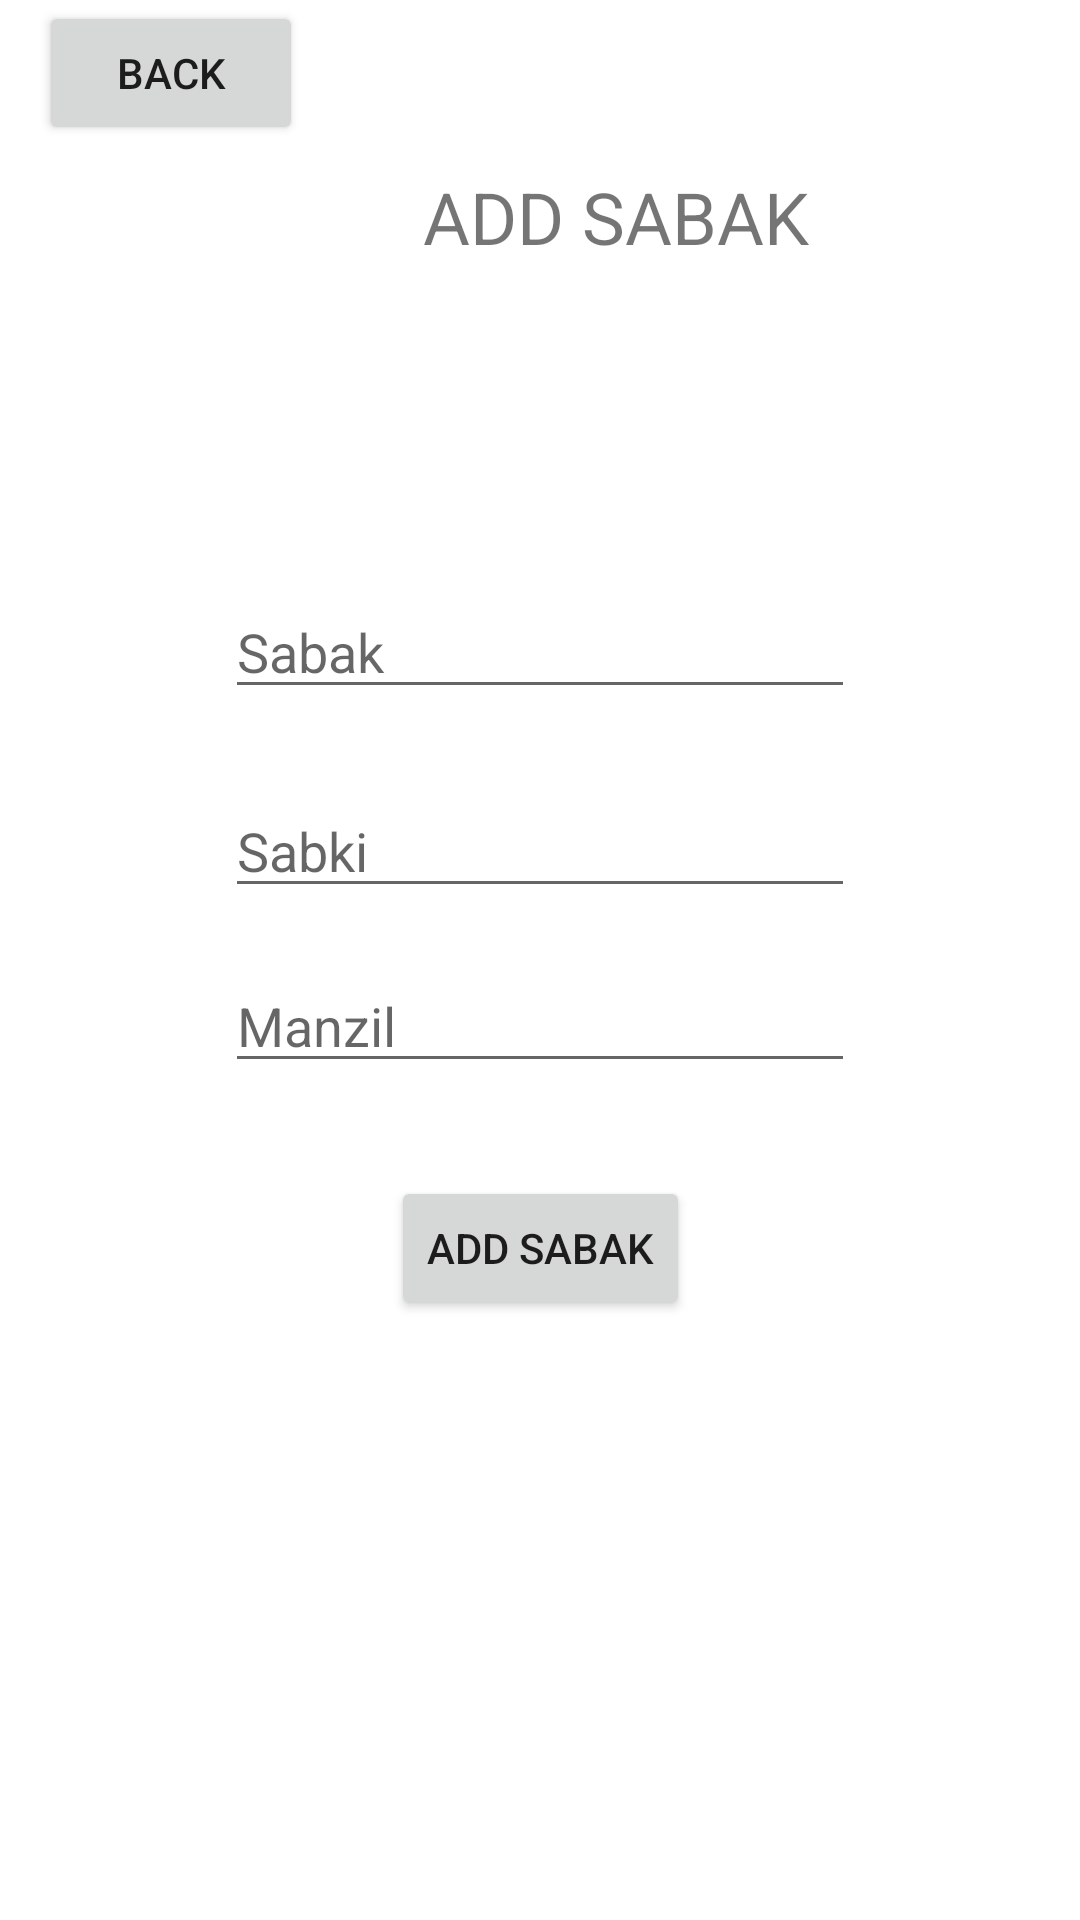

Layout XML and referenced resources for this Android screen:
<!-- AndroidManifest.xml: application theme Theme.MadrissaSabak -->
<!-- res/layout/activity_add_sabak.xml -->
<?xml version="1.0" encoding="utf-8"?>
<androidx.constraintlayout.widget.ConstraintLayout xmlns:android="http://schemas.android.com/apk/res/android"
    xmlns:app="http://schemas.android.com/apk/res-auto"
    xmlns:tools="http://schemas.android.com/tools"
    android:layout_width="match_parent"
    android:layout_height="match_parent"
    tools:context=".AddSabakActivity">

    <TextView
        android:id="@+id/addSabakLabel"
        android:layout_width="wrap_content"
        android:layout_height="wrap_content"
        android:layout_marginStart="40dp"
        android:layout_marginTop="56dp"
        android:layout_marginBottom="72dp"
        android:text="ADD SABAK"
        android:textSize="24sp"
        app:layout_constraintBottom_toTopOf="@+id/studentSpinnerSabak"
        app:layout_constraintStart_toEndOf="@+id/backBtnSabak"
        app:layout_constraintTop_toTopOf="parent" />

    <Spinner
        android:id="@+id/studentSpinnerSabak"
        android:layout_width="0dp"
        android:layout_height="0dp"
        android:layout_marginStart="47dp"
        android:layout_marginEnd="47dp"
        android:layout_marginBottom="65dp"
        app:layout_constraintBottom_toTopOf="@+id/sabakSabak"
        app:layout_constraintEnd_toEndOf="parent"
        app:layout_constraintStart_toStartOf="parent"
        app:layout_constraintTop_toBottomOf="@+id/addSabakLabel" />

    <EditText
        android:id="@+id/sabakSabak"
        android:layout_width="wrap_content"
        android:layout_height="wrap_content"
        android:layout_marginBottom="25dp"
        android:ems="10"
        android:hint="Sabak"
        android:inputType="number"
        app:layout_constraintBottom_toTopOf="@+id/sabakSabki"
        app:layout_constraintEnd_toEndOf="parent"
        app:layout_constraintStart_toStartOf="parent"
        app:layout_constraintTop_toBottomOf="@+id/studentSpinnerSabak" />

    <EditText
        android:id="@+id/sabakSabki"
        android:layout_width="wrap_content"
        android:layout_height="wrap_content"
        android:layout_marginBottom="17dp"
        android:ems="10"
        android:hint="Sabki"
        android:inputType="number"
        app:layout_constraintBottom_toTopOf="@+id/manzilSabak"
        app:layout_constraintStart_toStartOf="@+id/sabakSabak"
        app:layout_constraintTop_toBottomOf="@+id/sabakSabak" />

    <EditText
        android:id="@+id/manzilSabak"
        android:layout_width="wrap_content"
        android:layout_height="wrap_content"
        android:layout_marginBottom="31dp"
        android:ems="10"
        android:hint="Manzil"
        android:inputType="number"
        app:layout_constraintBottom_toTopOf="@+id/addSabak"
        app:layout_constraintStart_toStartOf="@+id/sabakSabki"
        app:layout_constraintTop_toBottomOf="@+id/sabakSabki" />

    <Button
        android:id="@+id/addSabak"
        android:layout_width="wrap_content"
        android:layout_height="wrap_content"
        android:layout_marginBottom="200dp"
        android:text="ADD SABAK"
        app:layout_constraintBottom_toBottomOf="parent"
        app:layout_constraintEnd_toEndOf="parent"
        app:layout_constraintStart_toStartOf="parent"
        app:layout_constraintTop_toBottomOf="@+id/manzilSabak" />

    <Button
        android:id="@+id/backBtnSabak"
        android:layout_width="wrap_content"
        android:layout_height="wrap_content"
        android:layout_marginStart="13dp"
        android:layout_marginBottom="112dp"
        android:text="Back"
        app:layout_constraintBottom_toTopOf="@+id/studentSpinnerSabak"
        app:layout_constraintStart_toStartOf="parent"
        app:layout_constraintTop_toTopOf="parent" />
</androidx.constraintlayout.widget.ConstraintLayout>
<!-- resources referenced by this layout -->
<resources>
  <style name="Theme.MadrissaSabak" parent="Theme.MaterialComponents.DayNight.DarkActionBar">
          
          <item name="colorPrimary">@color/purple_500</item>
          <item name="colorPrimaryVariant">@color/purple_700</item>
          <item name="colorOnPrimary">@color/white</item>
          
          <item name="colorSecondary">@color/teal_200</item>
          <item name="colorSecondaryVariant">@color/teal_700</item>
          <item name="colorOnSecondary">@color/black</item>
          
          <item name="android:statusBarColor">?attr/colorPrimaryVariant</item>
          
      </style>
  <!-- not gathered from this repository: default colours our renderer supplied (Android Studio template values) -->
  <color name="purple_500">#FF6200EE</color>
  <color name="purple_700">#FF3700B3</color>
  <color name="teal_200">#FF03DAC5</color>
  <color name="teal_700">#FF018786</color>
  <color name="black">#FF000000</color>
  <color name="white">#FFFFFFFF</color>
</resources>
